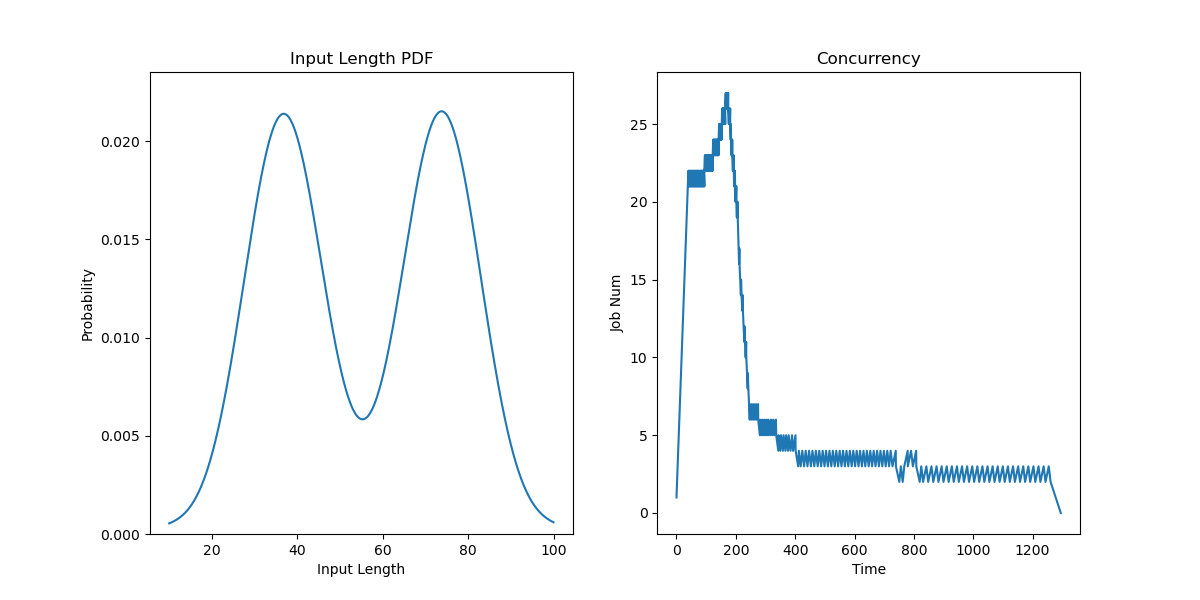

Data behind this chart, as committed beside it:
JobId, InputLen, Length, Admitted
0, 41.73, 14, 0.0
1, 78.5, 4, 1.91
2, 37.65, 6, 3.819
3, 31.39, 7, 5.729
4, 71.56, 10, 7.639
5, 73.16, 4, 9.549
6, 53.88, 21, 11.46
7, 82.07, 8, 13.37
8, 74.41, 19, 15.28
9, 68.5, 11, 17.19
10, 37.96, 6, 19.1
11, 73.95, 13, 21.01
12, 69.55, 9, 22.92
13, 70.11, 12, 24.83
14, 45.91, 7, 26.74
15, 85.23, 13, 28.65
16, 29.86, 6, 30.56
17, 81.73, 14, 32.47
18, 75.54, 8, 34.37
19, 76.71, 7, 36.28
20, 66.07, 7, 38.19
21, 58.82, 19, 40.1
22, 42.88, 7, 42.01
23, 74.1, 8, 43.92
24, 64.06, 3, 45.83
25, 86.3, 11, 47.74
26, 35.28, 9, 49.65
27, 80.69, 26, 51.56
28, 44.68, 10, 53.47
29, 36.4, 7, 55.38
30, 79.38, 10, 57.29
31, 79.62, 12, 59.2
32, 37.5, 18, 61.11
33, 82.89, 11, 63.02
34, 37.18, 12, 64.93
35, 72.67, 7, 66.84
36, 66.71, 2, 68.75
37, 38.6, 4, 70.56
38, 81.34, 6, 72.37
39, 65.74, 13, 74.18
40, 31.82, 14, 75.99
41, 83.34, 18, 77.8
42, 36.72, 8, 79.61
43, 72.51, 20, 81.41
44, 71.03, 4, 83.22
45, 38.76, 4, 85.03
46, 76.89, 14, 86.84
47, 47.45, 5, 88.65
48, 40.91, 5, 90.46
49, 42.65, 18, 92.27
50, 69.91, 5, 94.08
51, 67.78, 3, 95.89
52, 39.1, 14, 97.7
53, 72.05, 6, 99.51
54, 28.21, 14, 101.3
55, 48.14, 10, 103.1
56, 33.22, 17, 104.8
57, 65.39, 14, 106.6
58, 80.37, 20, 108.3
59, 72.21, 16, 110
... 140 more rows
